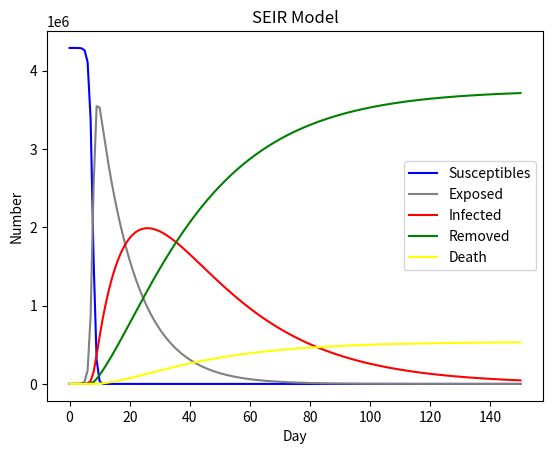

Write the Python code that produced this figure.
# -*- coding: utf-8 -*-
"""
Created on Sat May  1 11:52:55 2021
未注射疫苗的状态
[redacted]
"""
#截至目前已确诊人数103626，累计死亡4857
import numpy as np
import matplotlib.pyplot as plt
import scipy.integrate as spi
N = 4290000      #厦门市常住人口
E_0 = 0
I_0 = 1
R_0 = 0
D_0 = 0
S_0 = N - E_0 - I_0 - R_0
beta1 = 0.78735     # 真实数据拟合得出---传染率
beta2 = 0.15747   #潜伏期的传染率
eps = 0.01  #无症状自愈率
# r2 * beta2 = 2
sigma = 1/14         # 1/14, 潜伏期的倒数  潜伏期内发病的概率
gamma = 0.03        #    治愈的概率
gamma2 = 0.005   #死亡率
r=  10     # 政府干预措施决定
eta=1#转化为I后没有隔离的比例
T = 150

#ode求解
INI = [S_0, E_0, I_0, R_0 ,D_0]
def SEIR(inivalue, t):
    X = inivalue
    Y = np.zeros(5)
    # S数量
    Y[0] = - (r * beta1 * X[0] * eta*X[2]) / (N-X[4]-(1-eta)*X[2]) - (r * beta2 * X[0] *X[1]) / (N-X[4]-(1-eta)*X[2])
    # E数量
    Y[1] = (r * beta1 * X[0] * eta*X[2]) / (N-X[4]-(1-eta)*X[2])  + (r * beta2 * X[0] *X[1]) / (N-X[4]-(1-eta)*X[2]) - sigma * X[1] - eps * X[1]
    # I数量
    Y[2] = sigma * X[1] - gamma * X[2] - gamma2 * X[2]
    # R数量
    Y[3] = gamma * X[2] + eps * X[1]
    #D
    Y[4] = gamma2 * X[2]
    return Y

T_range = np.arange(0, T+1)
Res = spi.odeint(SEIR, INI, T_range)
S_t = Res[:, 0]
E_t = Res[:, 1]
I_t = Res[:, 2]
R_t = Res[:, 3]
D_t = Res[:, 4]
for i in range(T):
    if sigma*(E_t[i+1]-E_t[i])>100:
        print(i)
        print(D_t[i])
        break
print(max(D_t))
plt.plot(S_t, color='blue', label='Susceptibles')#, marker='.')
plt.plot(E_t, color='grey', label='Exposed')
plt.plot(I_t, color='red', label='Infected')
plt.plot(R_t, color='green', label='Removed')
plt.plot(D_t,color='yellow',label='Death')
plt.xlabel('Day')
plt.ylabel('Number')
plt.title('SEIR Model')
plt.legend()
plt.show()